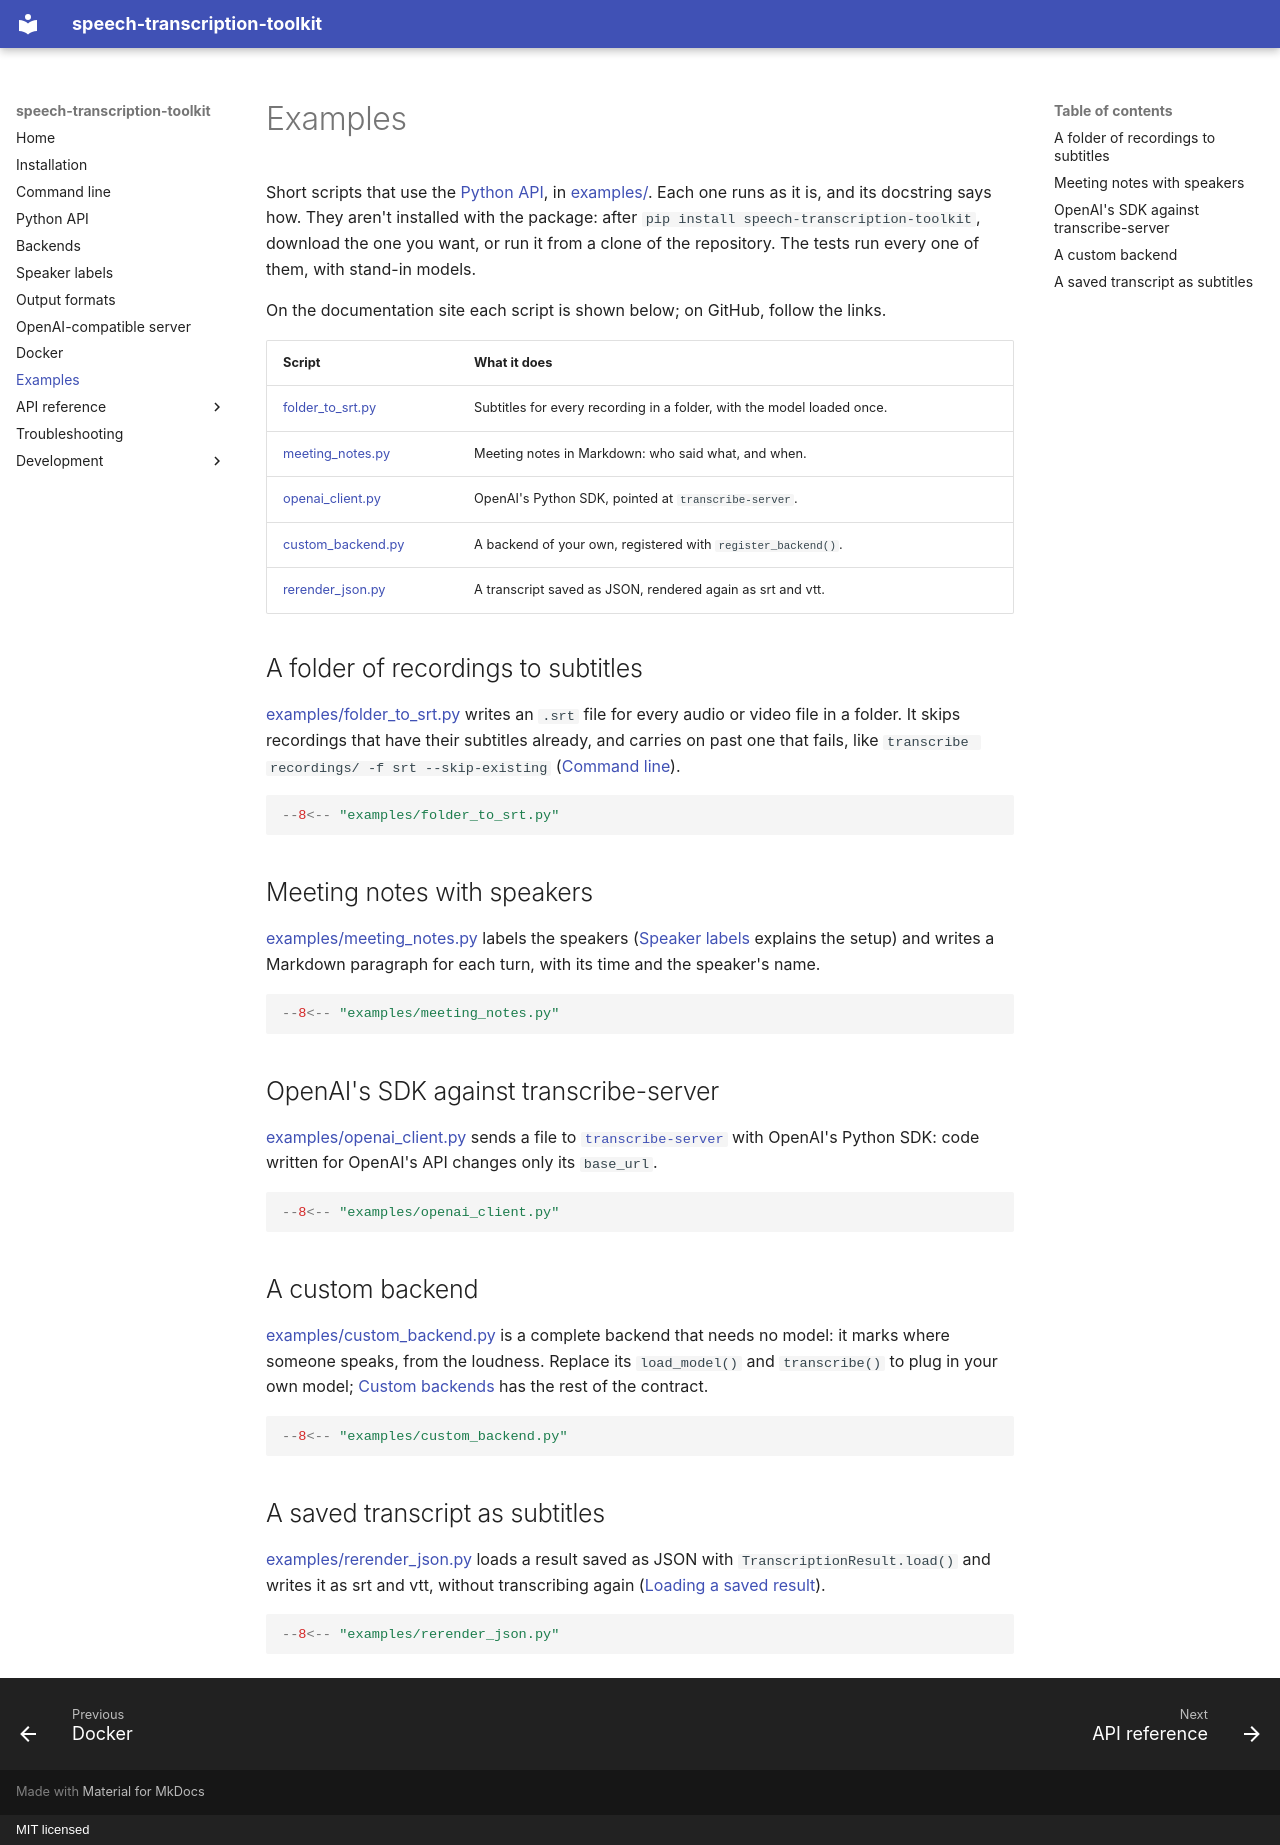

repository: MysterionRise/speech-transcription-toolkit · page: examples/index.html · generator: mkdocs · copyright: MIT licensed

# Examples

Short scripts that use the [Python API](python-api.md), in
[examples/](https://github.com/MysterionRise/speech-transcription-toolkit/tree/main/examples). Each one runs as it is,
and its docstring says how. They aren't installed with the package: after
`pip install speech-transcription-toolkit`, download the one you want, or run it from a clone of the repository.
The tests run every one of them, with stand-in models.

On the documentation site each script is shown below; on GitHub, follow the links.

| Script | What it does |
|---|---|
| [folder_to_srt.py](#a-folder-of-recordings-to-subtitles) | Subtitles for every recording in a folder, with the model loaded once. |
| [meeting_notes.py](#meeting-notes-with-speakers) | Meeting notes in Markdown: who said what, and when. |
| [openai_client.py](#openais-sdk-against-transcribe-server) | OpenAI's Python SDK, pointed at `transcribe-server`. |
| [custom_backend.py](#a-custom-backend) | A backend of your own, registered with `register_backend()`. |
| [rerender_json.py](#a-saved-transcript-as-subtitles) | A transcript saved as JSON, rendered again as srt and vtt. |

## A folder of recordings to subtitles

[examples/folder_to_srt.py](https://github.com/MysterionRise/speech-transcription-toolkit/blob/main/examples/folder_to_srt.py)
writes an `.srt` file for every audio or video file in a folder. It skips recordings that have their subtitles
already, and carries on past one that fails, like `transcribe recordings/ -f srt --skip-existing`
([Command line](cli.md#several-files-and-formats)).

```python
--8<-- "examples/folder_to_srt.py"
```

## Meeting notes with speakers

[examples/meeting_notes.py](https://github.com/MysterionRise/speech-transcription-toolkit/blob/main/examples/meeting_notes.py)
labels the speakers ([Speaker labels](diarization.md) explains the setup) and writes a Markdown paragraph for each
turn, with its time and the speaker's name.

```python
--8<-- "examples/meeting_notes.py"
```

## OpenAI's SDK against transcribe-server

[examples/openai_client.py](https://github.com/MysterionRise/speech-transcription-toolkit/blob/main/examples/openai_client.py)
sends a file to [`transcribe-server`](server.md) with OpenAI's Python SDK: code written for OpenAI's API changes only
its `base_url`.

```python
--8<-- "examples/openai_client.py"
```

## A custom backend

[examples/custom_backend.py](https://github.com/MysterionRise/speech-transcription-toolkit/blob/main/examples/custom_backend.py)
is a complete backend that needs no model: it marks where someone speaks, from the loudness. Replace its
`load_model()` and `transcribe()` to plug in your own model; [Custom backends](python-api.md#custom-backends) has the
rest of the contract.

```python
--8<-- "examples/custom_backend.py"
```

## A saved transcript as subtitles

[examples/rerender_json.py](https://github.com/MysterionRise/speech-transcription-toolkit/blob/main/examples/rerender_json.py)
loads a result saved as JSON with `TranscriptionResult.load()` and writes it as srt and vtt, without transcribing
again ([Loading a saved result](python-api.md#loading-a-saved-result)).

```python
--8<-- "examples/rerender_json.py"
```
